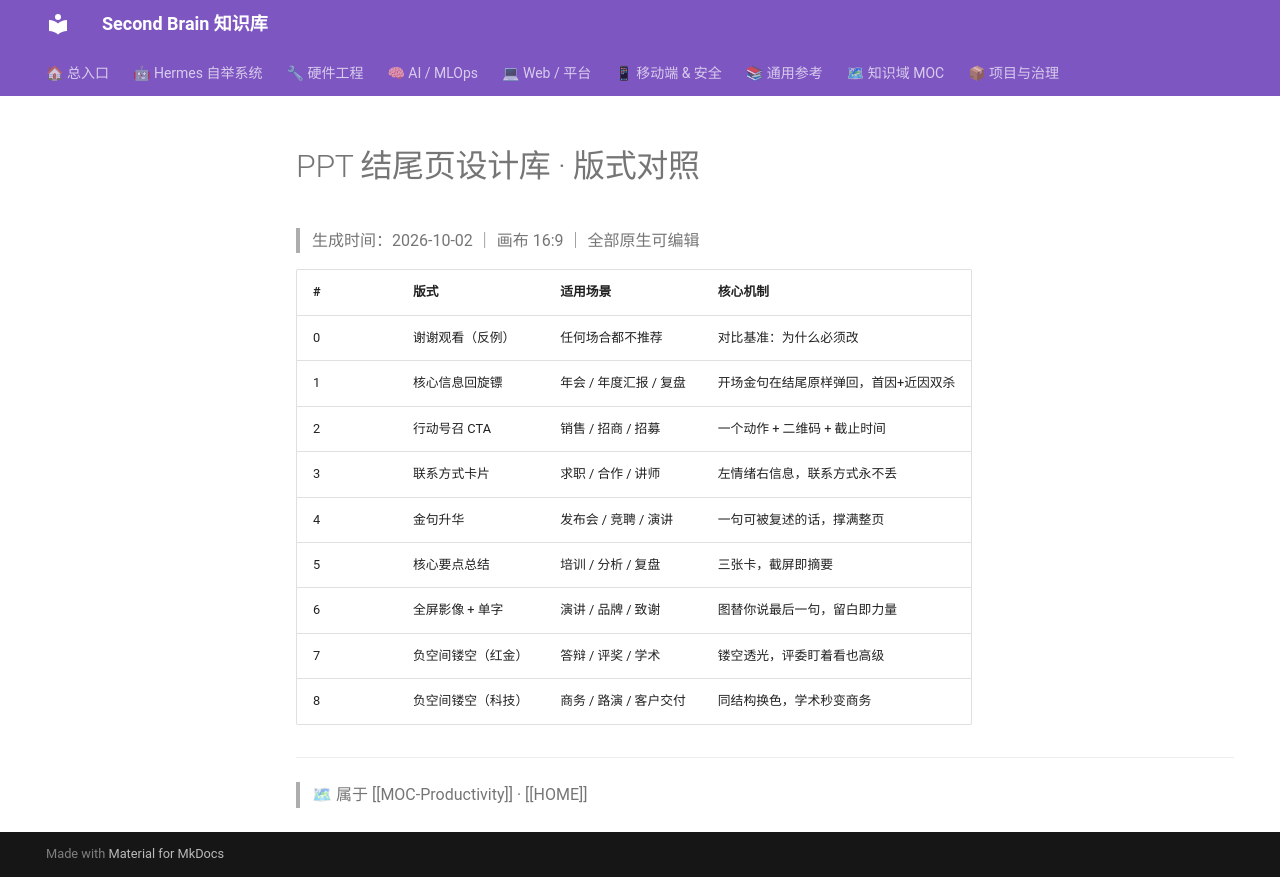

repository: mo9652962-ai/second-brain · page: kb/knowledge/Productivity/PPT结尾页设计库-文案对照/index.html · generator: mkdocs

---
title: "PPT 结尾页设计库 · 版式对照（生成产物）"
type: reference
domain: Productivity
status: active
tags: [knowledge/productivity, ppt, ppt-design, 结尾页, 答辩ppt, 闲鱼接单]
source: "[[knowledge/Productivity/PPT结尾页八种版式-搜索引擎研究-2026-10-02|PPT 结尾页 8 种版式（生成器）]] 的落盘产物"
created: 2026-10-02
updated: 2026-10-04
---

# PPT 结尾页设计库 · 版式对照

> 生成时间：2026-10-02 ｜ 画布 16:9 ｜ 全部原生可编辑

| # | 版式 | 适用场景 | 核心机制 |
|:--|:--|:--|:--|
| 0 | 谢谢观看（反例） | 任何场合都不推荐 | 对比基准：为什么必须改 |
| 1 | 核心信息回旋镖 | 年会 / 年度汇报 / 复盘 | 开场金句在结尾原样弹回，首因+近因双杀 |
| 2 | 行动号召 CTA | 销售 / 招商 / 招募 | 一个动作 + 二维码 + 截止时间 |
| 3 | 联系方式卡片 | 求职 / 合作 / 讲师 | 左情绪右信息，联系方式永不丢 |
| 4 | 金句升华 | 发布会 / 竞聘 / 演讲 | 一句可被复述的话，撑满整页 |
| 5 | 核心要点总结 | 培训 / 分析 / 复盘 | 三张卡，截屏即摘要 |
| 6 | 全屏影像 + 单字 | 演讲 / 品牌 / 致谢 | 图替你说最后一句，留白即力量 |
| 7 | 负空间镂空（红金） | 答辩 / 评奖 / 学术 | 镂空透光，评委盯着看也高级 |
| 8 | 负空间镂空（科技） | 商务 / 路演 / 客户交付 | 同结构换色，学术秒变商务 |

---

> 🗺 属于 [[MOC-Productivity]] · [[HOME]]
